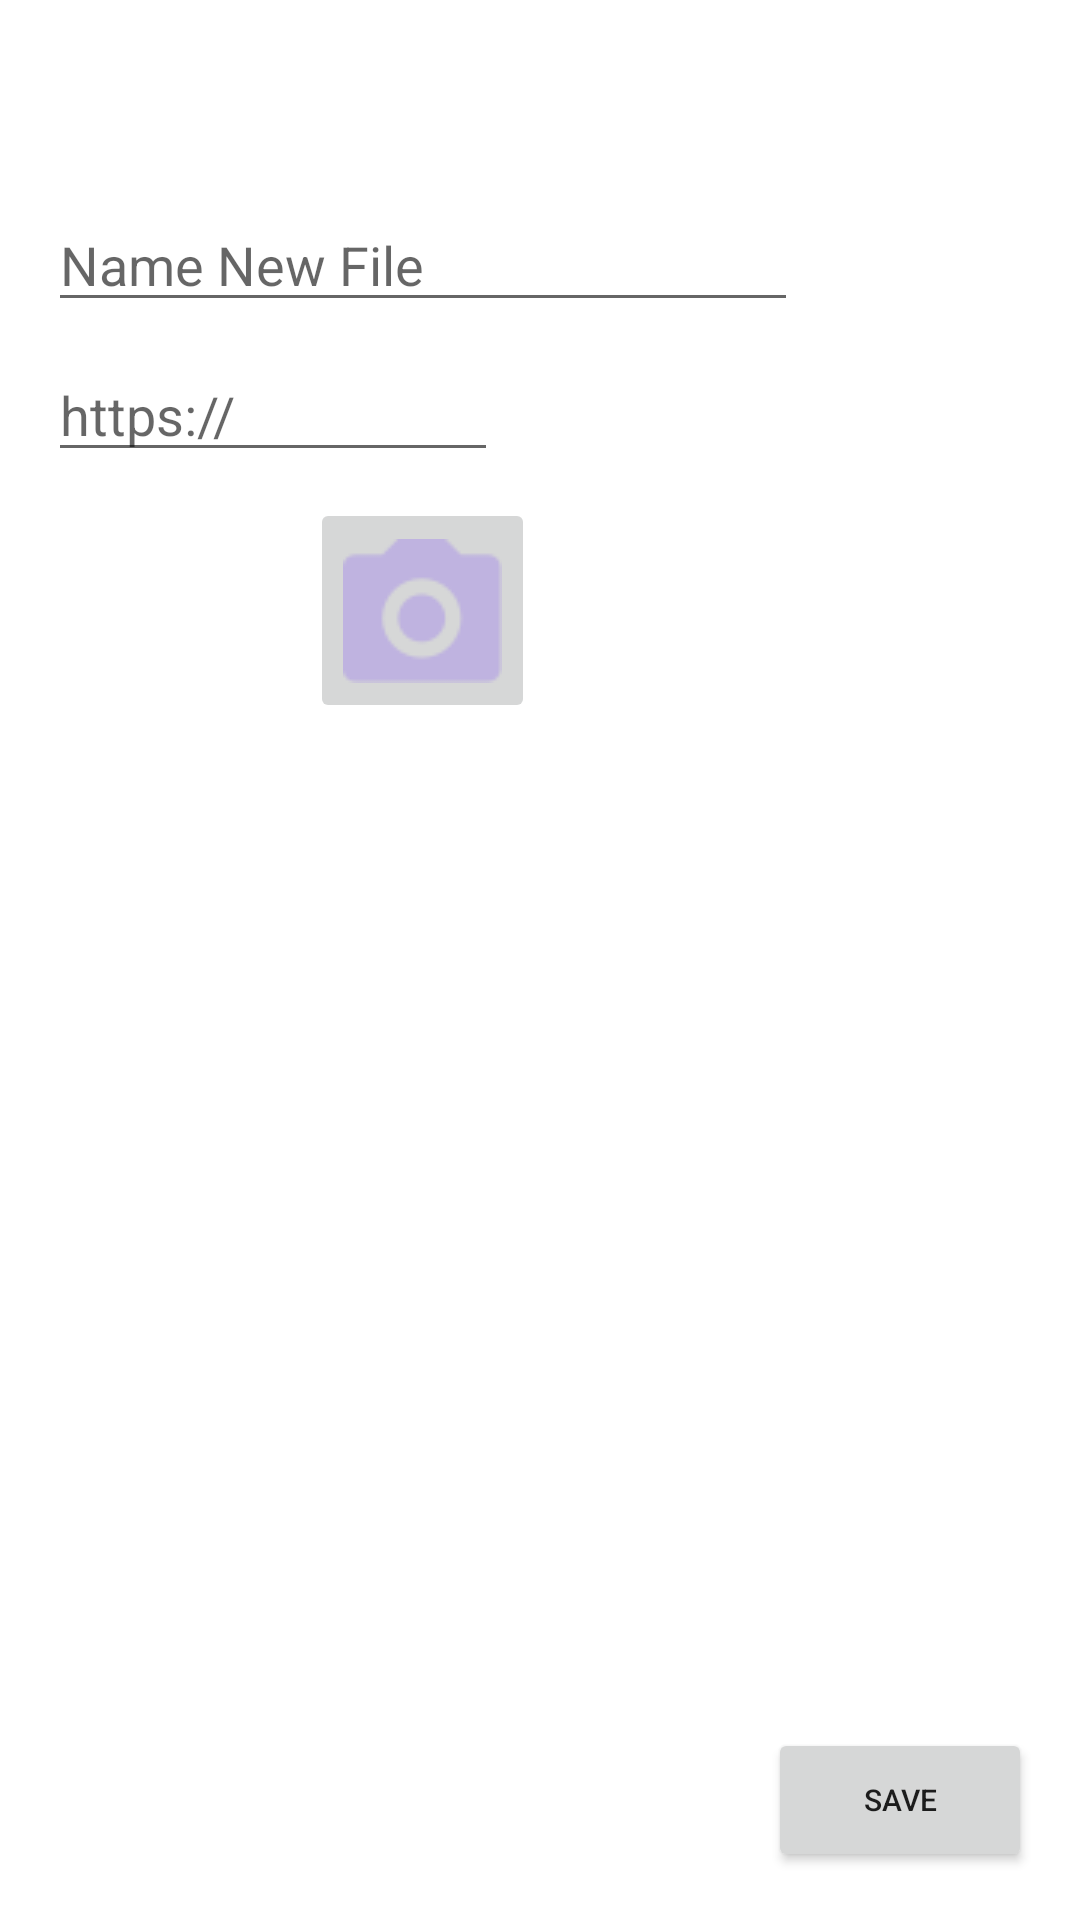

Layout XML and referenced resources for this Android screen:
<!-- AndroidManifest.xml: application theme AppTheme -->
<!-- res/layout/activity_manage_classes.xml -->
<RelativeLayout xmlns:android="http://schemas.android.com/apk/res/android"
    xmlns:tools="http://schemas.android.com/tools" android:layout_width="match_parent"
    android:layout_height="match_parent" android:paddingLeft="@dimen/activity_horizontal_margin"
    android:paddingRight="@dimen/activity_horizontal_margin"
    android:paddingTop="@dimen/activity_vertical_margin"
    android:paddingBottom="@dimen/activity_vertical_margin"
    android:background="@android:color/white"
    tools:context="lsu.lsureferencesheets.ManageClassesFragment">


    <FrameLayout
        android:layout_width="wrap_content"
        android:layout_height="wrap_content"
        android:layout_gravity="center_horizontal">

        <EditText
            android:id="@+id/name_file"
            android:layout_width="250dp"
            android:layout_height="wrap_content"
            android:hint="@string/name_file"
            android:layout_toRightOf="@+id/namebtn"
            android:layout_marginTop="50dp"
            android:layout_gravity="center_horizontal"

            />



        <EditText
            android:id="@+id/url_link"
            android:layout_width="150dp"
            android:layout_height="wrap_content"
            android:hint="@string/url_link"
            android:layout_alignParentRight="true"
            android:layout_toRightOf="@+id/urlbtn"
            android:layout_marginTop="100dp"
            android:layout_centerHorizontal="true" />


        <ImageButton
            android:id="@+id/cam"
            android:layout_width="75dp"
            android:layout_height="75dp"
            android:src="@drawable/camera"
            android:layout_alignParentLeft="true"
            android:layout_marginTop="150dp"
            android:layout_gravity="center_horizontal|bottom"
            android:adjustViewBounds="false" />


    </FrameLayout>


<FrameLayout
    android:layout_width="fill_parent"
    android:layout_height="fill_parent">


    <FrameLayout
        android:id="@+id/fixedFrame"
        android:layout_width="wrap_content"
        android:layout_height="150dp"
        android:layout_marginTop="0dp">

        <FrameLayout
            android:id="@+id/frameLayout"
            android:layout_width="fill_parent"
            android:layout_height= "wrap_content"
            android:layout_centerHorizontal="true"
            android:background="#594D7A">



            <ExpandableListView

                android:id="@+id/lvExp"
                android:layout_width="match_parent"
                android:layout_height="match_parent"

                ></ExpandableListView>



        </FrameLayout>

    </FrameLayout>

    <Spinner
        android:layout_width="0dp"
        android:layout_height="wrap_content"
        android:id="@+id/spinner"
        android:layout_gravity="center_horizontal|top" />

    <Button
        android:id="@+id/save"
        android:layout_width="wrap_content"
        android:layout_height="wrap_content"
        android:textSize="10sp"
        android:text="Save"
        android:layout_centerHorizontal="true"
        android:layout_gravity="bottom|right" />

    <ImageView
        android:layout_width="0dp"
        android:layout_height="0dp"
        android:id="@+id/imageView"
        android:layout_gravity="center_horizontal|bottom"
        android:text="img here"
        android:background="#ffffcfd4"/>

</FrameLayout>
</RelativeLayout>
<!-- resources referenced by this layout -->
<resources>
  <dimen name="activity_horizontal_margin">16dp</dimen>
  <dimen name="activity_vertical_margin">16dp</dimen>
  <!-- drawable camera: png bitmap (drawable, 1610 bytes) -->
  <string name="name_file">Name New File</string>
  <string name="url_link">https://</string>
  <style name="AppTheme" parent="@style/Theme.AppCompat.Light.DarkActionBar">
          <item name="android:actionBarStyle">@style/MyActionBar</item>
          <item name="android:titleTextStyle">@style/MyActionBarText</item>
          <item name="android:actionButtonStyle">@style/MyActionBarButton</item>
  
  
          
          <item name="actionBarStyle">@style/MyActionBar</item>
          <item name="titleTextStyle">@style/MyActionBarText</item>
          <item name="actionButtonStyle">@style/MyActionBarButton</item>
      </style>
  <style name="MyActionBar" parent="@style/Widget.AppCompat.Light.ActionBar.Solid.Inverse">
          <item name="android:background">@color/basecolor</item>
          <item name="android:titleTextStyle">@style/MyActionBarText</item>
          
          <item name="background">@color/basecolor</item>
          <item name="titleTextStyle">@style/MyActionBarText</item>
      </style>
  <style name="MyActionBarText" parent="@style/TextAppearance.AppCompat.Widget.ActionBar.Title">
          <item name="android:textColor">@color/textcolor</item>
          <item name="android:textSize">20dp</item>
          <item name="android:textStyle">bold</item>
          
      </style>
  <style name="MyActionBarButton" parent="@style/Widget.AppCompat.ActionButton">
          <item name="android:background">@color/actionbarbtncolor</item>
          <item name="background">@color/actionbarbtncolor</item>
      </style>
  <color name="basecolor">#594D7A</color>
  <color name="textcolor">#3F3360</color>
  <color name="actionbarbtncolor">#ffffff</color>
</resources>
